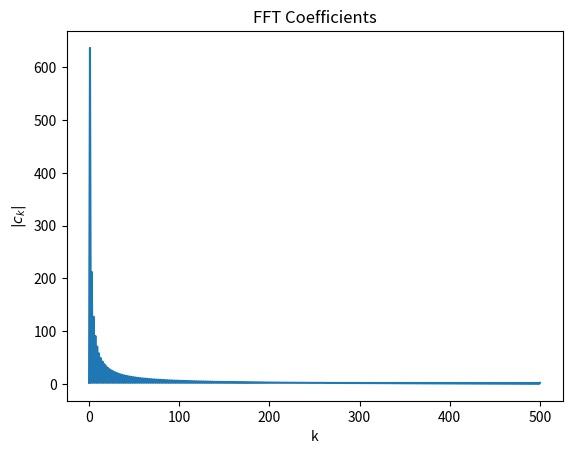
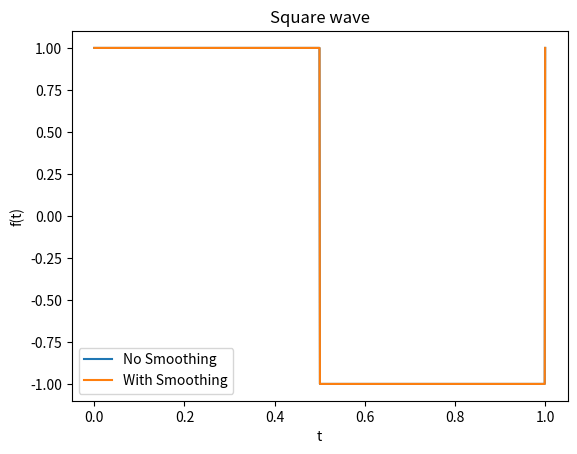

Python code for these plots, in order:
import numpy as np
import math
import matplotlib.pyplot as plt
import cmath
import numpy.fft as fft
import sys

def f(t):
    if (int(2*t))%2==0:
        return 1
    else:
        return -1


tvals=np.linspace(0,1,1000)
fvals=list(map(f,tvals))

c = fft.rfft(fvals)
cmag=abs(c)

plt.figure(1)
plt.plot(cmag)
plt.ylabel("$|c_k|$")
plt.xlabel("k")
plt.title("FFT Coefficients")

plt.show()

n = len(c)
print(n," coeffcients")
ntokeep=n
#ntokeep=300
#ntokeep=100
#ntokeep=50
#ntokeep=10
#ntokeep=5
print("Keeping ",ntokeep)

for i in range(ntokeep,n):
    c[i]=0

ynew = fft.irfft(c)

plt.figure(2)
plt.plot(tvals,fvals,label="No Smoothing")
plt.plot(tvals,ynew,label="With Smoothing")
plt.ylabel("f(t)")
plt.xlabel("t")
plt.title("Square wave")

plt.legend()
plt.show()


